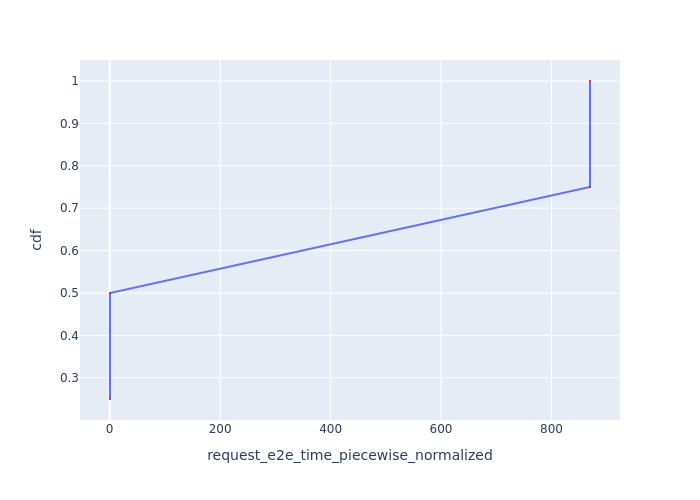

Values plotted in this chart, from the file beside it:
Request Id, request_e2e_time_piecewise_normalized, cdf
0_0, 0.566, 0.25
0_1, 0.5661, 0.5
0_2, 869.7, 0.75
0_3, 869.7, 1.0
